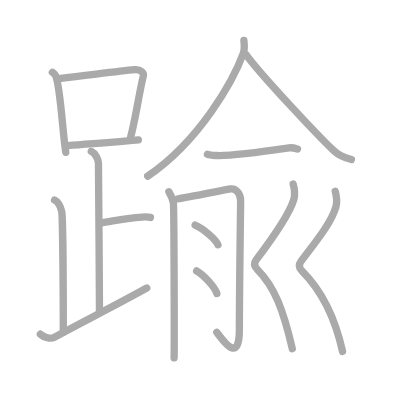
t = 0.00 s
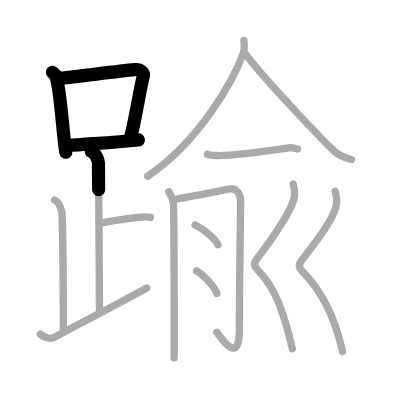
t = 3.25 s
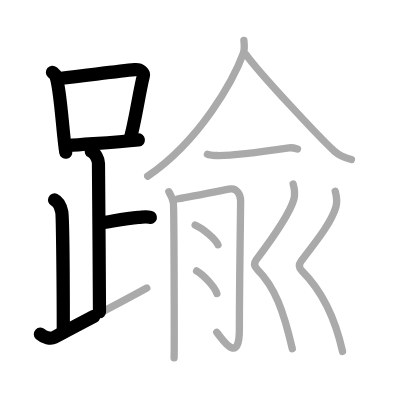
t = 6.50 s
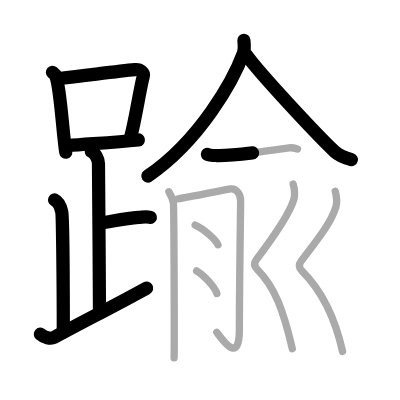
t = 9.50 s
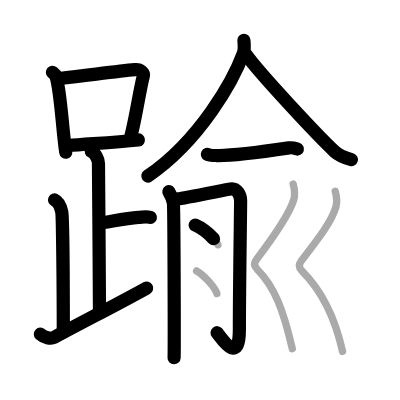
t = 12.75 s
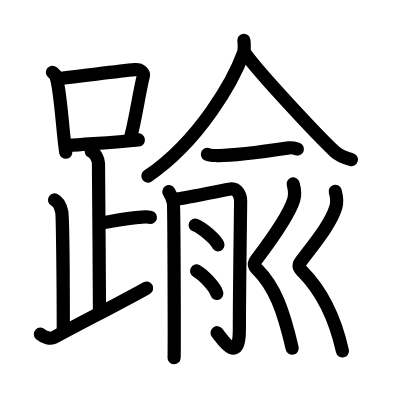
t = 16.00 s

The animated SVG that drew these frames (rendered in a browser with its animation timeline set to each time). Animation: 16 SMIL elements (animate=16); one cycle of 16.00 s.

<?xml version="1.0" standalone="no"?>
<!DOCTYPE svg PUBLIC "-//W3C//DTD SVG 1.1//EN"   "http://www.w3.org/Graphics/SVG/1.1/DTD/svg11.dtd">
<svg width="400px" height="400px"  version="1.1" xmlns="http://www.w3.org/2000/svg">
  <defs>
    <marker id="Triangle" viewBox="0 0 10 10" refX="0" refY="5" markerUnits="strokeWidth" markerWidth="3" style="stroke-opacity:0%;fill:#aaaaaa;" markerHeight="2" orient="auto">
      <path d="M 0 0 L 10 5 L 0 10 z" />
    </marker>
    
    <marker id="Arrow" viewBox="0 0 10 10" refX="5" refY="5" markerUnits="strokeWidth" markerWidth="1.8" style="stroke-opacity:0%;fill:#770000;" markerHeight="2" orient="auto">
      <path d="M 0 4 L 6 4 L 4 1 L 10 5 L 4 9 L 6 6 L 0 6 z" />
        <circle cx="5" cy="5" r="5" />
      </marker>
    
    <marker id="TriangleRed" viewBox="0 0 10 10" refX="0" refY="5" markerUnits="strokeWidth" markerWidth="3" style="stroke-opacity:0%;fill:#CC0000;" markerHeight="2" orient="auto">
      <path d="M 0 0 L 10 5 L 0 10 z" />
    </marker>
    
    <marker id="ArrowRed" viewBox="0 0 10 10" refX="5" refY="5" markerUnits="strokeWidth" markerWidth="1.8" style="stroke-opacity:0%;fill:#CC0000;" markerHeight="2" orient="auto">
      <path d="M 0 4 L 6 4 L 4 1 L 10 5 L 4 9 L 6 6 L 0 6 z" />
        <circle cx="5" cy="5" r="5" />
      </marker>
    
  </defs>
  
  <path style="fill:#ffffff; fill-opacity:100%; fill-rule:evenodd; stroke-width:0;" d="M 0 0 L 400px 0 L 400px 400px L 0 400px L 0 0" />

  <g transform="scale(3.6697247706422 3.6697247706422)">
<path style="fill:none; fill-opacity:0%; fill-rule:evenodd; stroke:#aaaaaa; stroke-opacity:100%; stroke-width: 1.5pt; stroke-linejoin:round; stroke-linecap:round;" d="M14.28 19.71c0.37 0.32 0.75 0.58 0.91 0.97c1.28 3.13 1.85 15.2 2.73 20.82"></path>
<path style="fill:none; fill-opacity:0%; fill-rule:evenodd; stroke:#aaaaaa; stroke-opacity:100%; stroke-width: 1.5pt; stroke-linejoin:round; stroke-linecap:round;" d="M16.11 21.4c9.89-1.15 16.29-2 20.63-2.41c1.58-0.15 2.54 0.89 2.31 1.77c-1.04 4.06-2.15 11.85-3.43 16.5"></path>
<path style="fill:none; fill-opacity:0%; fill-rule:evenodd; stroke:#aaaaaa; stroke-opacity:100%; stroke-width: 1.5pt; stroke-linejoin:round; stroke-linecap:round;" d="M18.56 39.69c5.09-0.46 12.15-0.84 19.14-1.55"></path>
<path style="fill:none; fill-opacity:0%; fill-rule:evenodd; stroke:#aaaaaa; stroke-opacity:100%; stroke-width: 1.5pt; stroke-linejoin:round; stroke-linecap:round;" d="M24.87 41.24c1.09 0.5 1.96 2.23 1.96 3.25c0 5.51 0.28 30.51 0.28 40.5"></path>
<path style="fill:none; fill-opacity:0%; fill-rule:evenodd; stroke:#aaaaaa; stroke-opacity:100%; stroke-width: 1.5pt; stroke-linejoin:round; stroke-linecap:round;" d="M27.38 60.74c3.37-0.49 6.87-1.24 10.35-1.5c1.74-0.13 2.18-0.25 3.26 0"></path>
<path style="fill:none; fill-opacity:0%; fill-rule:evenodd; stroke:#aaaaaa; stroke-opacity:100%; stroke-width: 1.5pt; stroke-linejoin:round; stroke-linecap:round;" d="M14.87 54.49c1.09 0.5 1.74 2.25 1.96 3.25c0.22 1 0.42 21.01 0.42 32.76"></path>
<path style="fill:none; fill-opacity:0%; fill-rule:evenodd; stroke:#aaaaaa; stroke-opacity:100%; stroke-width: 1.5pt; stroke-linejoin:round; stroke-linecap:round;" d="M11 91.07c1 0.93 2.87 1.35 3.7 0.9C22.91 87.5 30.94 83.5 40 78.49"></path>
<path style="fill:none; fill-opacity:0%; fill-rule:evenodd; stroke:#aaaaaa; stroke-opacity:100%; stroke-width: 1.5pt; stroke-linejoin:round; stroke-linecap:round;" d="M66.46 11c0.07 0.87 0.29 2.31-0.15 3.5C63.68 21.69 54.65 38.16 40.25 48"></path>
<path style="fill:none; fill-opacity:0%; fill-rule:evenodd; stroke:#aaaaaa; stroke-opacity:100%; stroke-width: 1.5pt; stroke-linejoin:round; stroke-linecap:round;" d="M67.05 14.86c3.76 5.28 19.94 22.51 24.09 26.37c1.41 1.31 3.21 1.87 4.62 2.25"></path>
<path style="fill:none; fill-opacity:0%; fill-rule:evenodd; stroke:#aaaaaa; stroke-opacity:100%; stroke-width: 1.5pt; stroke-linejoin:round; stroke-linecap:round;" d="M56.53 42.05c0.66 0.33 1.87 0.31 2.53 0.33C63.49 42.51 74 41 78.76 40.3c1.09-0.16 1.76 0.16 2.31 0.32"></path>
<path style="fill:none; fill-opacity:0%; fill-rule:evenodd; stroke:#aaaaaa; stroke-opacity:100%; stroke-width: 1.5pt; stroke-linejoin:round; stroke-linecap:round;" d="M46.02 52.25c0.61 1 1.02 2 1.22 3c0.2 1 0.29 40 0.2 42.25"></path>
<path style="fill:none; fill-opacity:0%; fill-rule:evenodd; stroke:#aaaaaa; stroke-opacity:100%; stroke-width: 1.5pt; stroke-linejoin:round; stroke-linecap:round;" d="M48.46 54.19c1.36-0.14 13.33-2.55 14.34-2.71c1.81-0.28 2.77 1.77 2.77 3.21c0 2.31-0.34 23.56-0.34 35.1c0 10.21-5.03 2.06-6.16 0.78"></path>
<path style="fill:none; fill-opacity:0%; fill-rule:evenodd; stroke:#aaaaaa; stroke-opacity:100%; stroke-width: 1.5pt; stroke-linejoin:round; stroke-linecap:round;" d="M53.18 61.33c2.19 0.95 5.66 3.91 6.21 5.38"></path>
<path style="fill:none; fill-opacity:0%; fill-rule:evenodd; stroke:#aaaaaa; stroke-opacity:100%; stroke-width: 1.5pt; stroke-linejoin:round; stroke-linecap:round;" d="M53.58 73.83c1.94 1.08 5.02 4.45 5.51 6.13"></path>
<path style="fill:none; fill-opacity:0%; fill-rule:evenodd; stroke:#aaaaaa; stroke-opacity:100%; stroke-width: 1.5pt; stroke-linejoin:round; stroke-linecap:round;" d="M79.89 50.12c0.29 1.04 0.58 2.84 0.16 4.27c-1.3 4.37-6.26 11.16-10.21 16.39c-1.08 1.43-0.01 2.34 0.28 2.64c4.79 4.79 7.12 11.23 9.53 21.59"></path>
<path style="fill:none; fill-opacity:0%; fill-rule:evenodd; stroke:#aaaaaa; stroke-opacity:100%; stroke-width: 1.5pt; stroke-linejoin:round; stroke-linecap:round;" d="M91.35 52.12c0.29 1.06 0.6 2.88 0.17 4.33c-1.32 4.43-5.48 9.44-9.48 14.74c-1.09 1.45-0.01 2.38 0.29 2.68c4.85 4.85 8.68 11.39 11.01 21.89"></path>

<path style="fill:none; fill-opacity:0%; fill-rule:evenodd; stroke:#000000; stroke-opacity:100%; stroke-width: 2.7pt; stroke-linejoin:round; stroke-linecap:round;" d="M14.28 19.71c0.37 0.32 0.75 0.58 0.91 0.97c1.28 3.13 1.85 15.2 2.73 20.82" pathLength="100" stroke-dashoffset="100" stroke-dasharray="100 105"><animate id="dashAnim1" attributeName="stroke-dashoffset" from="100" to="0" dur="1s" calcMode="linear" fill="freeze"/></path>
<path style="fill:none; fill-opacity:0%; fill-rule:evenodd; stroke:#000000; stroke-opacity:100%; stroke-width: 2.7pt; stroke-linejoin:round; stroke-linecap:round;" d="M16.11 21.4c9.89-1.15 16.29-2 20.63-2.41c1.58-0.15 2.54 0.89 2.31 1.77c-1.04 4.06-2.15 11.85-3.43 16.5" pathLength="100" stroke-dashoffset="100" stroke-dasharray="100 105"><animate id="dashAnim2" attributeName="stroke-dashoffset" from="100" to="0" dur="1s" calcMode="linear" begin="dashAnim1.end" fill="freeze"/></path>
<path style="fill:none; fill-opacity:0%; fill-rule:evenodd; stroke:#000000; stroke-opacity:100%; stroke-width: 2.7pt; stroke-linejoin:round; stroke-linecap:round;" d="M18.56 39.69c5.09-0.46 12.15-0.84 19.14-1.55" pathLength="100" stroke-dashoffset="100" stroke-dasharray="100 105"><animate id="dashAnim3" attributeName="stroke-dashoffset" from="100" to="0" dur="1s" calcMode="linear" begin="dashAnim2.end" fill="freeze"/></path>
<path style="fill:none; fill-opacity:0%; fill-rule:evenodd; stroke:#000000; stroke-opacity:100%; stroke-width: 2.7pt; stroke-linejoin:round; stroke-linecap:round;" d="M24.87 41.24c1.09 0.5 1.96 2.23 1.96 3.25c0 5.51 0.28 30.51 0.28 40.5" pathLength="100" stroke-dashoffset="100" stroke-dasharray="100 105"><animate id="dashAnim4" attributeName="stroke-dashoffset" from="100" to="0" dur="1s" calcMode="linear" begin="dashAnim3.end" fill="freeze"/></path>
<path style="fill:none; fill-opacity:0%; fill-rule:evenodd; stroke:#000000; stroke-opacity:100%; stroke-width: 2.7pt; stroke-linejoin:round; stroke-linecap:round;" d="M27.38 60.74c3.37-0.49 6.87-1.24 10.35-1.5c1.74-0.13 2.18-0.25 3.26 0" pathLength="100" stroke-dashoffset="100" stroke-dasharray="100 105"><animate id="dashAnim5" attributeName="stroke-dashoffset" from="100" to="0" dur="1s" calcMode="linear" begin="dashAnim4.end" fill="freeze"/></path>
<path style="fill:none; fill-opacity:0%; fill-rule:evenodd; stroke:#000000; stroke-opacity:100%; stroke-width: 2.7pt; stroke-linejoin:round; stroke-linecap:round;" d="M14.87 54.49c1.09 0.5 1.74 2.25 1.96 3.25c0.22 1 0.42 21.01 0.42 32.76" pathLength="100" stroke-dashoffset="100" stroke-dasharray="100 105"><animate id="dashAnim6" attributeName="stroke-dashoffset" from="100" to="0" dur="1s" calcMode="linear" begin="dashAnim5.end" fill="freeze"/></path>
<path style="fill:none; fill-opacity:0%; fill-rule:evenodd; stroke:#000000; stroke-opacity:100%; stroke-width: 2.7pt; stroke-linejoin:round; stroke-linecap:round;" d="M11 91.07c1 0.93 2.87 1.35 3.7 0.9C22.91 87.5 30.94 83.5 40 78.49" pathLength="100" stroke-dashoffset="100" stroke-dasharray="100 105"><animate id="dashAnim7" attributeName="stroke-dashoffset" from="100" to="0" dur="1s" calcMode="linear" begin="dashAnim6.end" fill="freeze"/></path>
<path style="fill:none; fill-opacity:0%; fill-rule:evenodd; stroke:#000000; stroke-opacity:100%; stroke-width: 2.7pt; stroke-linejoin:round; stroke-linecap:round;" d="M66.46 11c0.07 0.87 0.29 2.31-0.15 3.5C63.68 21.69 54.65 38.16 40.25 48" pathLength="100" stroke-dashoffset="100" stroke-dasharray="100 105"><animate id="dashAnim8" attributeName="stroke-dashoffset" from="100" to="0" dur="1s" calcMode="linear" begin="dashAnim7.end" fill="freeze"/></path>
<path style="fill:none; fill-opacity:0%; fill-rule:evenodd; stroke:#000000; stroke-opacity:100%; stroke-width: 2.7pt; stroke-linejoin:round; stroke-linecap:round;" d="M67.05 14.86c3.76 5.28 19.94 22.51 24.09 26.37c1.41 1.31 3.21 1.87 4.62 2.25" pathLength="100" stroke-dashoffset="100" stroke-dasharray="100 105"><animate id="dashAnim9" attributeName="stroke-dashoffset" from="100" to="0" dur="1s" calcMode="linear" begin="dashAnim8.end" fill="freeze"/></path>
<path style="fill:none; fill-opacity:0%; fill-rule:evenodd; stroke:#000000; stroke-opacity:100%; stroke-width: 2.7pt; stroke-linejoin:round; stroke-linecap:round;" d="M56.53 42.05c0.66 0.33 1.87 0.31 2.53 0.33C63.49 42.51 74 41 78.76 40.3c1.09-0.16 1.76 0.16 2.31 0.32" pathLength="100" stroke-dashoffset="100" stroke-dasharray="100 105"><animate id="dashAnim10" attributeName="stroke-dashoffset" from="100" to="0" dur="1s" calcMode="linear" begin="dashAnim9.end" fill="freeze"/></path>
<path style="fill:none; fill-opacity:0%; fill-rule:evenodd; stroke:#000000; stroke-opacity:100%; stroke-width: 2.7pt; stroke-linejoin:round; stroke-linecap:round;" d="M46.02 52.25c0.61 1 1.02 2 1.22 3c0.2 1 0.29 40 0.2 42.25" pathLength="100" stroke-dashoffset="100" stroke-dasharray="100 105"><animate id="dashAnim11" attributeName="stroke-dashoffset" from="100" to="0" dur="1s" calcMode="linear" begin="dashAnim10.end" fill="freeze"/></path>
<path style="fill:none; fill-opacity:0%; fill-rule:evenodd; stroke:#000000; stroke-opacity:100%; stroke-width: 2.7pt; stroke-linejoin:round; stroke-linecap:round;" d="M48.46 54.19c1.36-0.14 13.33-2.55 14.34-2.71c1.81-0.28 2.77 1.77 2.77 3.21c0 2.31-0.34 23.56-0.34 35.1c0 10.21-5.03 2.06-6.16 0.78" pathLength="100" stroke-dashoffset="100" stroke-dasharray="100 105"><animate id="dashAnim12" attributeName="stroke-dashoffset" from="100" to="0" dur="1s" calcMode="linear" begin="dashAnim11.end" fill="freeze"/></path>
<path style="fill:none; fill-opacity:0%; fill-rule:evenodd; stroke:#000000; stroke-opacity:100%; stroke-width: 2.7pt; stroke-linejoin:round; stroke-linecap:round;" d="M53.18 61.33c2.19 0.95 5.66 3.91 6.21 5.38" pathLength="100" stroke-dashoffset="100" stroke-dasharray="100 105"><animate id="dashAnim13" attributeName="stroke-dashoffset" from="100" to="0" dur="1s" calcMode="linear" begin="dashAnim12.end" fill="freeze"/></path>
<path style="fill:none; fill-opacity:0%; fill-rule:evenodd; stroke:#000000; stroke-opacity:100%; stroke-width: 2.7pt; stroke-linejoin:round; stroke-linecap:round;" d="M53.58 73.83c1.94 1.08 5.02 4.45 5.51 6.13" pathLength="100" stroke-dashoffset="100" stroke-dasharray="100 105"><animate id="dashAnim14" attributeName="stroke-dashoffset" from="100" to="0" dur="1s" calcMode="linear" begin="dashAnim13.end" fill="freeze"/></path>
<path style="fill:none; fill-opacity:0%; fill-rule:evenodd; stroke:#000000; stroke-opacity:100%; stroke-width: 2.7pt; stroke-linejoin:round; stroke-linecap:round;" d="M79.89 50.12c0.29 1.04 0.58 2.84 0.16 4.27c-1.3 4.37-6.26 11.16-10.21 16.39c-1.08 1.43-0.01 2.34 0.28 2.64c4.79 4.79 7.12 11.23 9.53 21.59" pathLength="100" stroke-dashoffset="100" stroke-dasharray="100 105"><animate id="dashAnim15" attributeName="stroke-dashoffset" from="100" to="0" dur="1s" calcMode="linear" begin="dashAnim14.end" fill="freeze"/></path>
<path style="fill:none; fill-opacity:0%; fill-rule:evenodd; stroke:#000000; stroke-opacity:100%; stroke-width: 2.7pt; stroke-linejoin:round; stroke-linecap:round;" d="M91.35 52.12c0.29 1.06 0.6 2.88 0.17 4.33c-1.32 4.43-5.48 9.44-9.48 14.74c-1.09 1.45-0.01 2.38 0.29 2.68c4.85 4.85 8.68 11.39 11.01 21.89" pathLength="100" stroke-dashoffset="100" stroke-dasharray="100 105"><animate id="dashAnim16" attributeName="stroke-dashoffset" from="100" to="0" dur="1s" calcMode="linear" begin="dashAnim15.end" fill="freeze"/></path>

</g>

</svg>  
          
